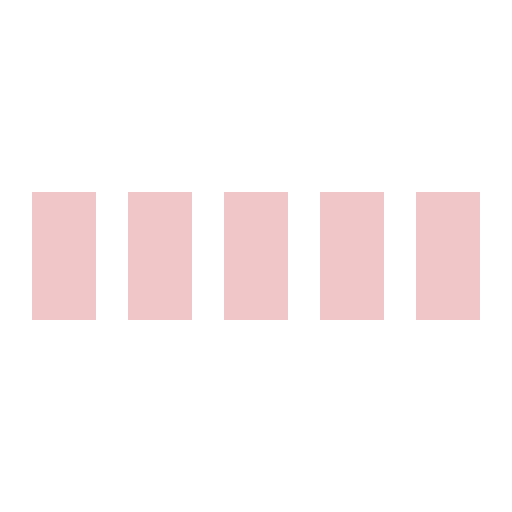
t = 0.00 s
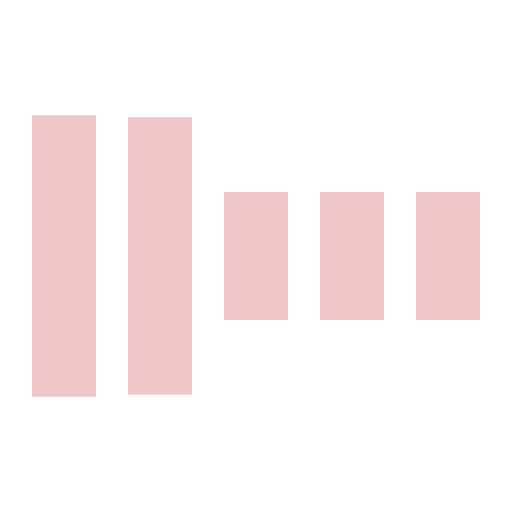
t = 0.30 s
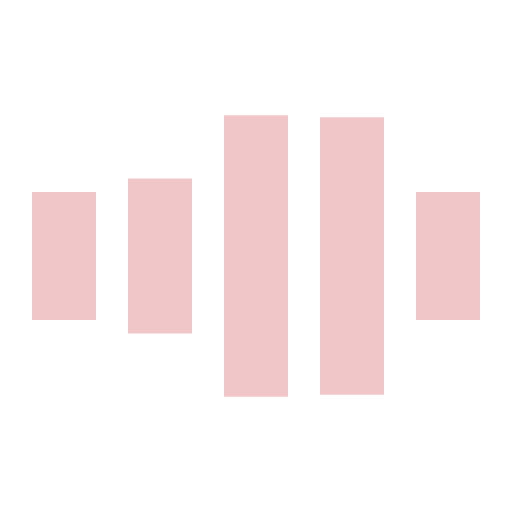
t = 0.70 s
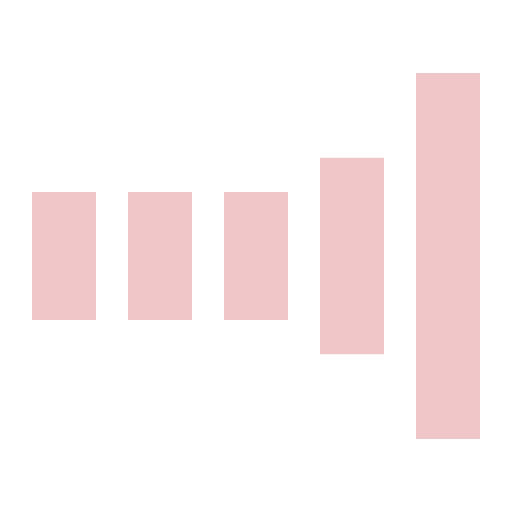
t = 1.00 s
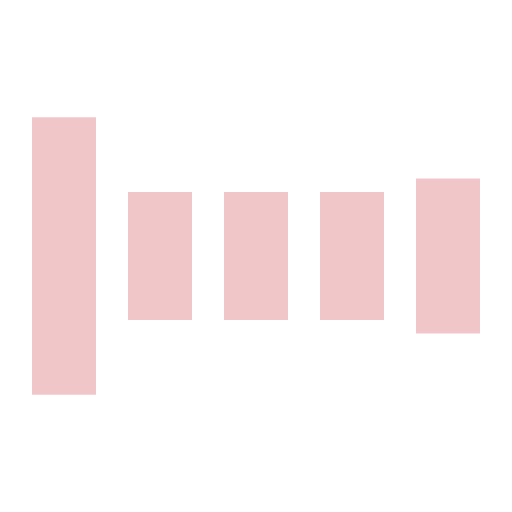
t = 1.30 s
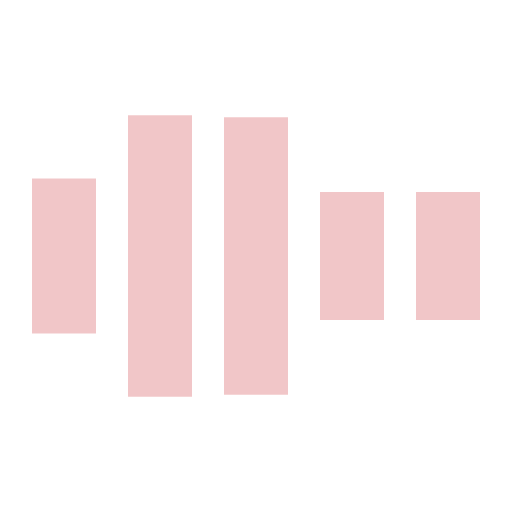
t = 1.70 s

The animated SVG that drew these frames (rendered in a browser with its animation timeline set to each time). Animation: 5 SMIL elements (animate=5); one cycle of 2.00 s, repeats indefinitely.

<svg xmlns="http://www.w3.org/2000/svg" viewBox="0 0 32 32" width="32" height="32" fill="rgba(209, 67, 74, 0.3)">
  <path transform="translate(2)" d="M0 12 V20 H4 V12z"> 
    <animate attributeName="d" values="M0 12 V20 H4 V12z; M0 4 V28 H4 V4z; M0 12 V20 H4 V12z; M0 12 V20 H4 V12z" dur="1.2s" repeatCount="indefinite" begin="0" keytimes="0;.2;.5;1" keySplines="0.2 0.2 0.4 0.8;0.2 0.6 0.4 0.8;0.2 0.8 0.4 0.8" calcMode="spline"  />
  </path>
  <path transform="translate(8)" d="M0 12 V20 H4 V12z">
    <animate attributeName="d" values="M0 12 V20 H4 V12z; M0 4 V28 H4 V4z; M0 12 V20 H4 V12z; M0 12 V20 H4 V12z" dur="1.2s" repeatCount="indefinite" begin="0.2" keytimes="0;.2;.5;1" keySplines="0.2 0.2 0.4 0.8;0.2 0.6 0.4 0.8;0.2 0.8 0.4 0.8" calcMode="spline"  />
  </path>
  <path transform="translate(14)" d="M0 12 V20 H4 V12z">
    <animate attributeName="d" values="M0 12 V20 H4 V12z; M0 4 V28 H4 V4z; M0 12 V20 H4 V12z; M0 12 V20 H4 V12z" dur="1.2s" repeatCount="indefinite" begin="0.4" keytimes="0;.2;.5;1" keySplines="0.2 0.2 0.4 0.8;0.2 0.6 0.4 0.8;0.2 0.8 0.4 0.8" calcMode="spline" />
  </path>
  <path transform="translate(20)" d="M0 12 V20 H4 V12z">
    <animate attributeName="d" values="M0 12 V20 H4 V12z; M0 4 V28 H4 V4z; M0 12 V20 H4 V12z; M0 12 V20 H4 V12z" dur="1.2s" repeatCount="indefinite" begin="0.6" keytimes="0;.2;.5;1" keySplines="0.2 0.2 0.4 0.8;0.2 0.6 0.4 0.8;0.2 0.8 0.4 0.8" calcMode="spline" />
  </path>
  <path transform="translate(26)" d="M0 12 V20 H4 V12z">
    <animate attributeName="d" values="M0 12 V20 H4 V12z; M0 4 V28 H4 V4z; M0 12 V20 H4 V12z; M0 12 V20 H4 V12z" dur="1.2s" repeatCount="indefinite" begin="0.8" keytimes="0;.2;.5;1" keySplines="0.2 0.2 0.4 0.8;0.2 0.6 0.4 0.8;0.2 0.8 0.4 0.8" calcMode="spline" />
  </path>
</svg>
